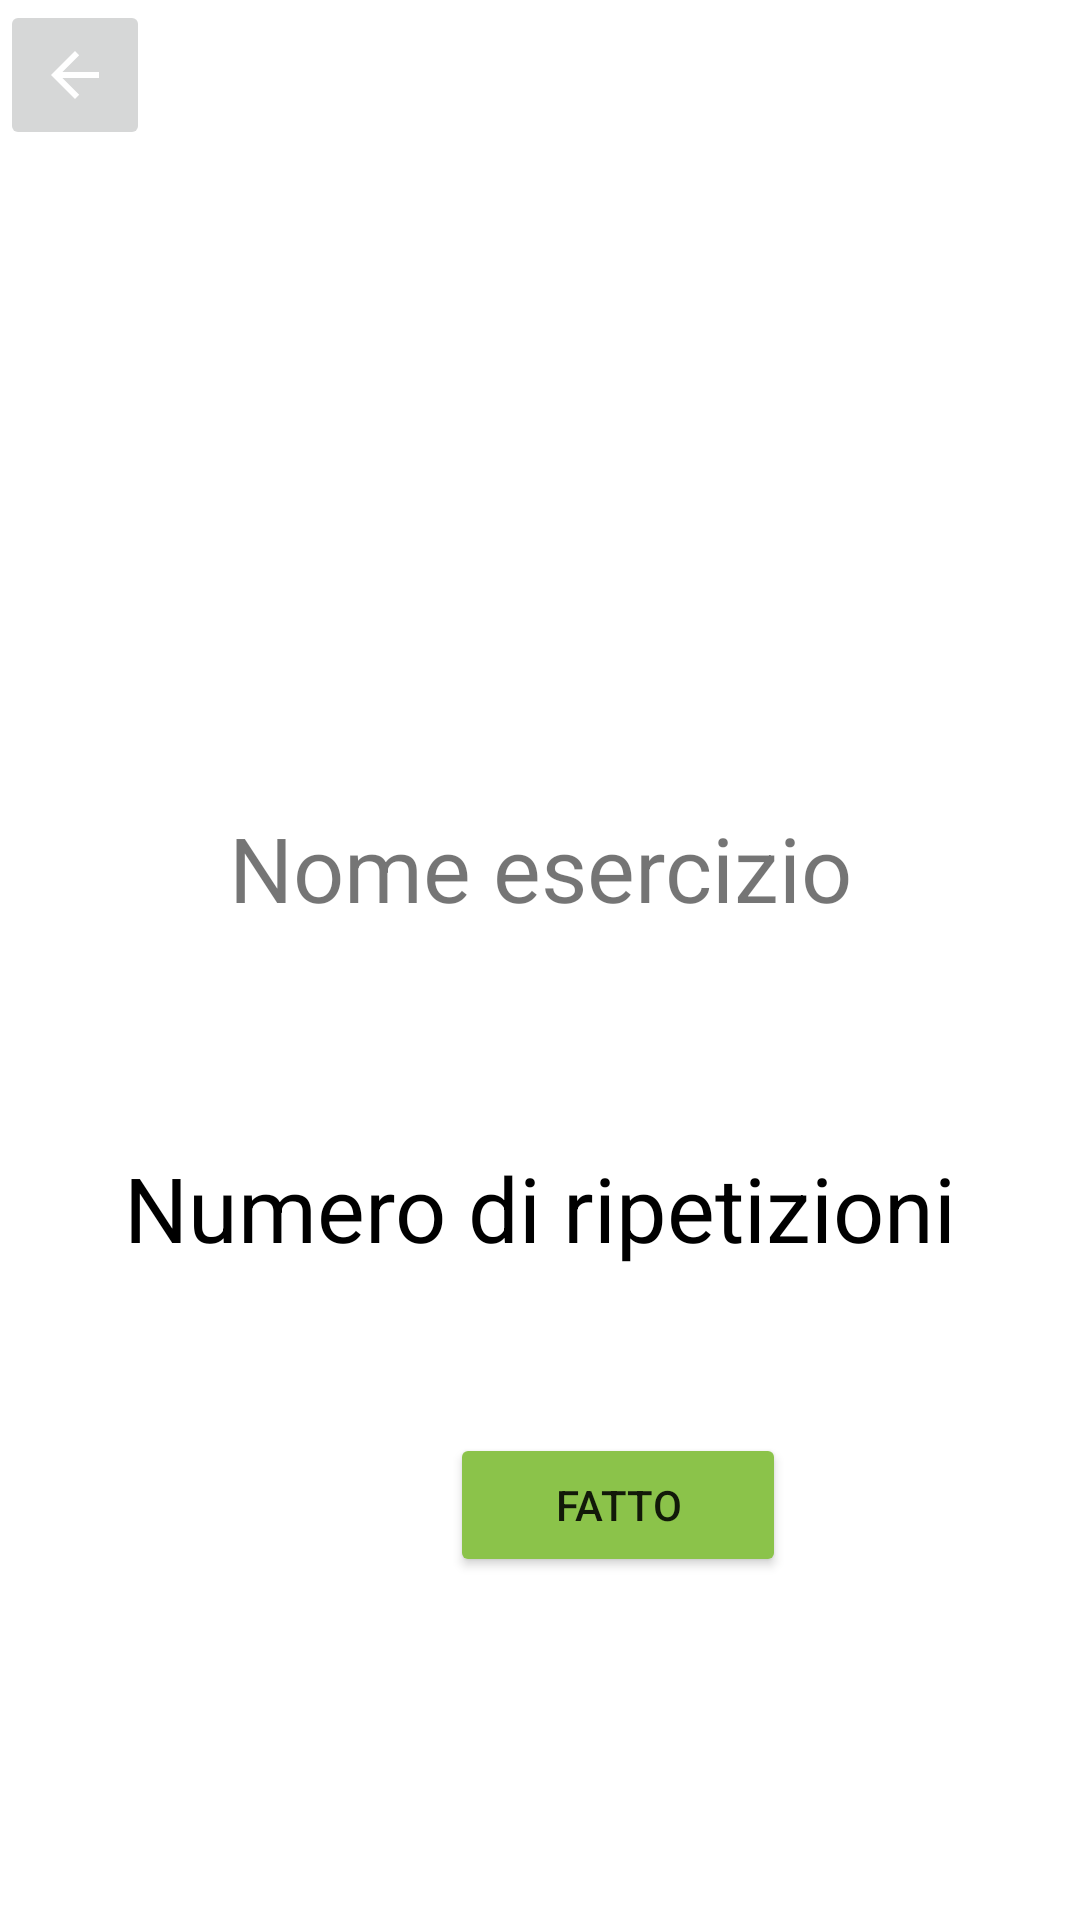

The Android layout XML behind this screen, and the referenced resources:
<!-- AndroidManifest.xml: application theme Theme.YourCali -->
<!-- res/layout/activity_training_with_reps.xml -->
<?xml version="1.0" encoding="utf-8"?>
<androidx.constraintlayout.widget.ConstraintLayout xmlns:android="http://schemas.android.com/apk/res/android"
    xmlns:app="http://schemas.android.com/apk/res-auto"
    xmlns:tools="http://schemas.android.com/tools"
    android:layout_width="match_parent"
    android:layout_height="match_parent">

    <LinearLayout
        android:layout_width="match_parent"
        android:layout_height="match_parent"
        android:orientation="vertical">

        <LinearLayout
            android:layout_width="match_parent"
            android:layout_height="wrap_content"
            android:orientation="horizontal">

            <ImageButton
                android:id="@+id/backButton"
                android:layout_width="50dp"
                android:layout_height="50dp"
                android:contentDescription="@string/indietro"
                app:srcCompat="?attr/actionModeCloseDrawable" />

            <ImageView
                android:id="@+id/exerciseImage"
                android:layout_width="311dp"
                android:layout_height="253dp"
                android:contentDescription="@string/immagine_esercizio"
                tools:srcCompat="@tools:sample/avatars" />

            <ImageButton
                android:id="@+id/infoButton"
                android:layout_width="50dp"
                android:layout_height="50dp"
                android:contentDescription="@string/informazioni_esercizio"
                app:srcCompat="@android:drawable/ic_dialog_info" />

        </LinearLayout>

        <Space
            android:layout_width="match_parent"
            android:layout_height="16dp" />

        <TextView
            android:id="@+id/exerciseName"
            android:layout_width="match_parent"
            android:layout_height="wrap_content"
            android:text="Nome esercizio"
            android:textAlignment="center"
            android:textSize="30sp" />

        <Space
            android:layout_width="match_parent"
            android:layout_height="73dp" />

        <TextView
            android:id="@+id/reps"
            android:layout_width="match_parent"
            android:layout_height="wrap_content"
            android:text="Numero di ripetizioni"
            android:textAlignment="center"
            android:textColor="#000000"
            android:textSize="30sp" />

        <Space
            android:layout_width="match_parent"
            android:layout_height="55dp" />

        <Button
            android:id="@+id/doneButton"
            android:layout_width="112dp"
            android:layout_height="wrap_content"
            android:layout_marginHorizontal="150dp"
            android:backgroundTint="#8BC34A"
            android:text="@string/fatto" />

        <Space
            android:layout_width="match_parent"
            android:layout_height="135dp" />

        <Button
            android:id="@+id/skipExerciseButton"
            android:layout_width="match_parent"
            android:layout_height="wrap_content"
            android:backgroundTint="#3F51B5"
            android:text="@string/salta_questo_esercizio" />

    </LinearLayout>

</androidx.constraintlayout.widget.ConstraintLayout>
<!-- resources referenced by this layout -->
<resources>
  <string name="fatto">Fatto</string>
  <string name="immagine_esercizio">Immagine esercizio</string>
  <string name="indietro">Indietro</string>
  <string name="informazioni_esercizio">Informazioni esercizio</string>
  <string name="salta_questo_esercizio">Salta questo esercizio</string>
  <style name="Theme.YourCali" parent="Theme.MaterialComponents.DayNight.NoActionBar">
          
          <item name="colorPrimary">@color/purple_500</item>
          <item name="colorPrimaryVariant">@color/purple_700</item>
          <item name="colorOnPrimary">@color/white</item>
          
          <item name="colorSecondary">@color/teal_200</item>
          <item name="colorSecondaryVariant">@color/teal_700</item>
          <item name="colorOnSecondary">@color/black</item>
          
          <item name="android:statusBarColor">@color/DarkOrange</item>
          
      </style>
  <color name="purple_500">#FF6200EE</color>
  <color name="purple_700">#FF3700B3</color>
  <color name="white">#FFFFFFFF</color>
  <color name="teal_200">#FF03DAC5</color>
  <color name="teal_700">#FF018786</color>
  <color name="black">#FF000000</color>
  <color name="DarkOrange">#FF6F1F</color>
</resources>
